Dataset: Tomato (GitHub, ZachZuk/TSA-Software-Program). Classes: tomato bacterial spot, tomato early blight, tomato late blight, tomato leaf mold, tomato septoria leaf spot, tomato two-spotted spider mite, tomato target spot, tomato yellow leaf curl virus, tomato mosaic virus, tomato healthy.

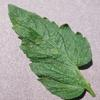
Label: tomato septoria leaf spot

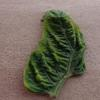
Label: tomato yellow leaf curl virus

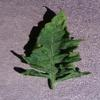
Label: tomato mosaic virus

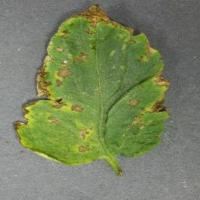
Label: tomato bacterial spot

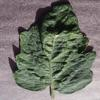
Label: tomato target spot

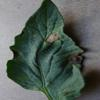
Label: tomato early blight
